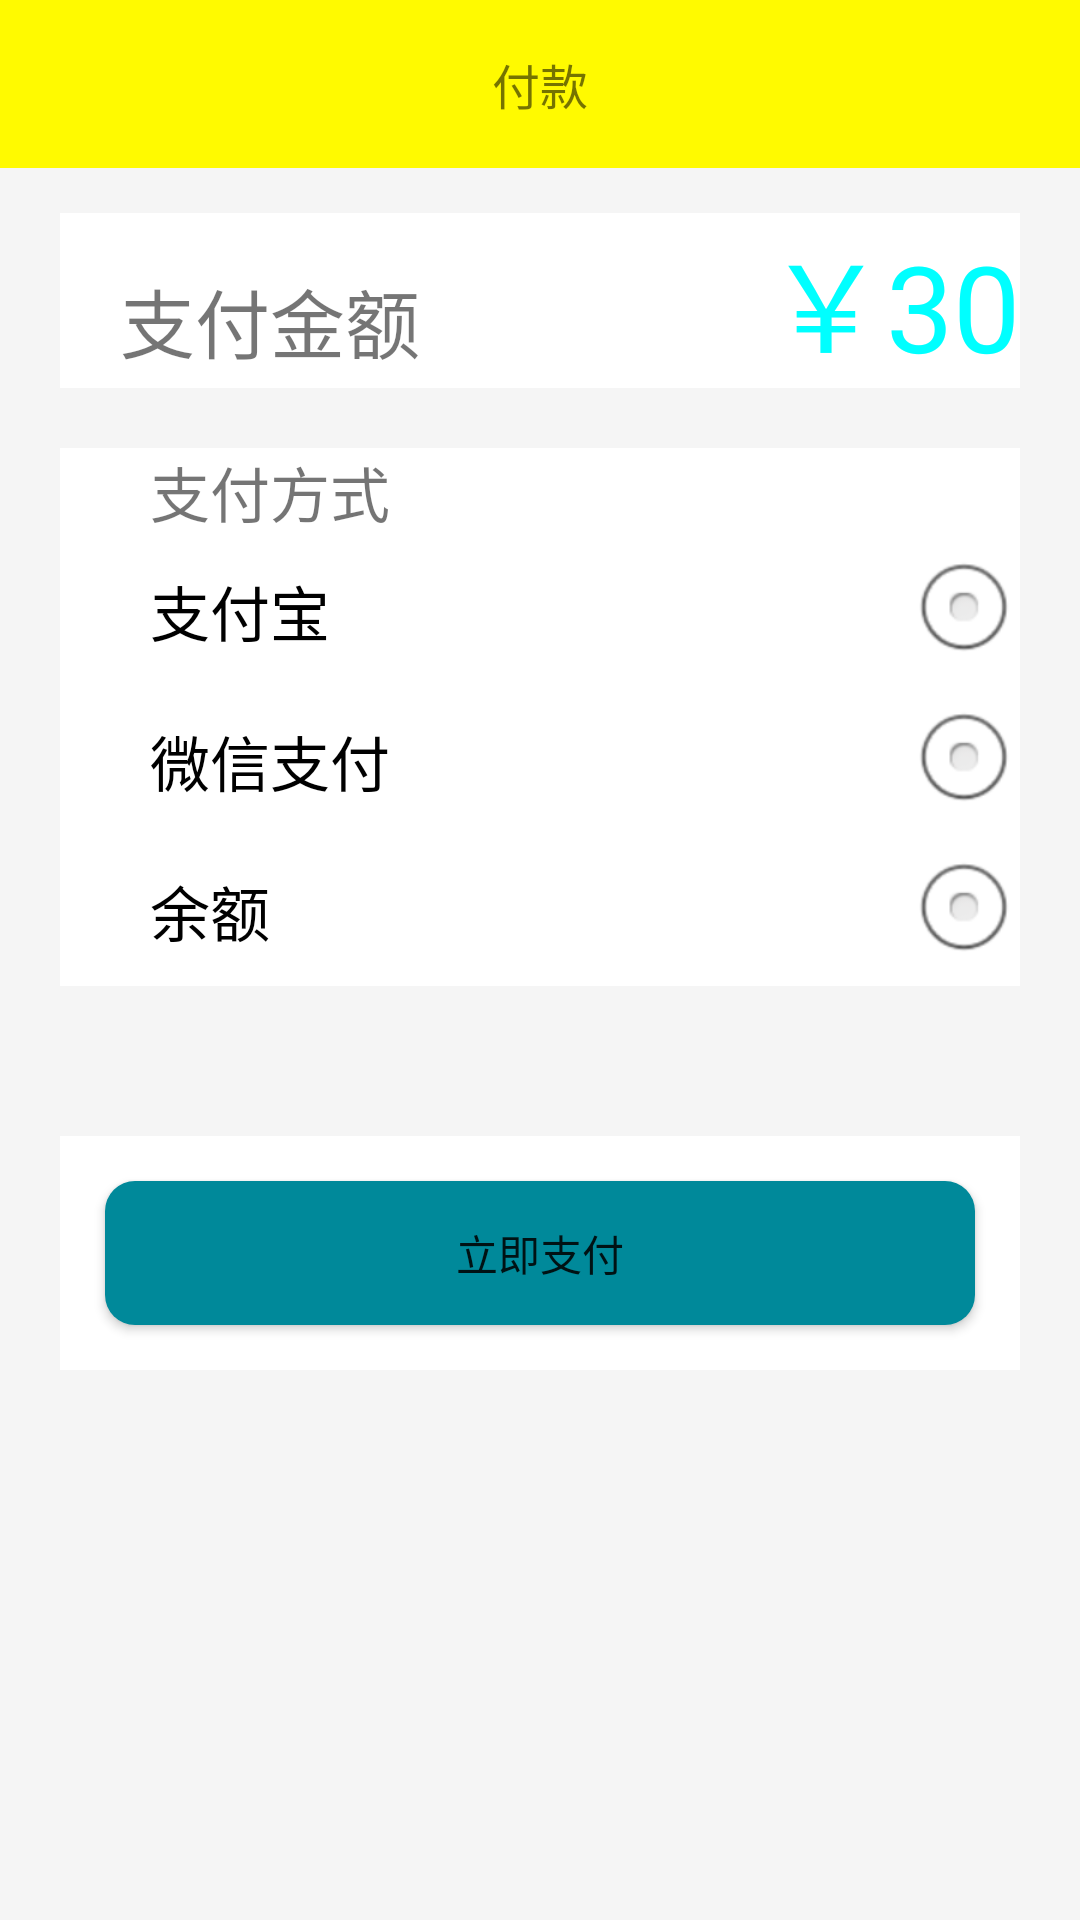

Layout XML and referenced resources for this Android screen:
<!-- AndroidManifest.xml: application theme AppTheme -->
<!-- res/layout/activity_user_payment.xml -->
<?xml version="1.0" encoding="UTF-8"?>
<LinearLayout xmlns:android="http://schemas.android.com/apk/res/android"
    xmlns:app="http://schemas.android.com/apk/res-auto"
    xmlns:tools="http://schemas.android.com/tools"
    android:layout_width="match_parent"
    android:layout_height="match_parent"
    android:background="#f5f5f5"
    android:orientation="vertical"
    tools:context=".UserPaymentActivity">
    <androidx.appcompat.widget.Toolbar
        android:id="@+id/toolbar"
        android:layout_width="match_parent"
        android:layout_height="wrap_content"
        android:background="@color/toobar"
        app:title=" ">
        <TextView
            android:layout_gravity="center_horizontal"
            android:gravity="center_horizontal"
            android:layout_width="wrap_content"
            android:layout_height="wrap_content"
            android:textSize="16dp"
            android:text="付款" />
    </androidx.appcompat.widget.Toolbar>
    <LinearLayout
        android:layout_marginLeft="20dp"
        android:layout_marginRight="20dp"
        android:layout_width="match_parent"
        android:layout_height="wrap_content"
        android:layout_marginTop="15dp"
        android:layout_marginBottom="20dp"
        android:background="#fff"
        android:orientation="horizontal">
        <TextView
            android:id="@+id/total"
            android:layout_width="wrap_content"
            android:layout_height="wrap_content"
            android:paddingLeft="20dp"
            android:text="支付金额"
            android:textSize="25dp" />
        <TextView
            android:id="@+id/price"
            android:gravity="right"
            android:layout_width="match_parent"
            android:layout_height="wrap_content"
            android:textColor="#00FFFF"
            android:text="￥30"
            android:textSize="40dp" />
    </LinearLayout>
    <LinearLayout
        android:layout_marginLeft="20dp"
        android:layout_marginRight="20dp"
        android:layout_width="match_parent"
        android:layout_height="wrap_content"
        android:background="#fff"
        android:orientation="horizontal">
        <TextView
            android:layout_width="match_parent"
            android:layout_height="wrap_content"
            android:layout_marginLeft="30dp"
            android:text="支付方式"
            android:textSize="20dp" />
    </LinearLayout>
    <LinearLayout
        android:layout_marginLeft="20dp"
        android:layout_marginRight="20dp"
        android:layout_width="match_parent"
        android:layout_height="wrap_content"
        android:background="#fff"
        android:orientation="horizontal">
        <RadioGroup
            android:id="@+id/rg"
            android:layout_width="match_parent"
            android:layout_height="wrap_content"
            android:orientation="vertical">

            <RadioButton
                android:id="@+id/zhifubao"
                android:layout_width="match_parent"
                android:layout_height="50dp"
                android:button="@null"
                android:drawableRight="@android:drawable/btn_radio"
                android:paddingLeft="30dp"
                android:text="支付宝"
                android:textSize="20dp" />
            <RadioButton
                android:id="@+id/weixin"
                android:layout_width="fill_parent"
                android:layout_height="50dip"
                android:button="@null"
                android:drawableRight="@android:drawable/btn_radio"
                android:paddingLeft="30dp"
                android:text="微信支付"
                android:textSize="20dp" />
            <RadioButton
                android:id="@+id/balance"
                android:layout_width="fill_parent"
                android:layout_height="50dip"
                android:button="@null"
                android:drawableRight="@android:drawable/btn_radio"
                android:paddingLeft="30dp"
                android:text="余额"
                android:textSize="20dp" />
        </RadioGroup>

    </LinearLayout>

    <LinearLayout
        android:layout_marginLeft="20dp"
        android:layout_marginRight="20dp"
        android:layout_width="match_parent"
        android:layout_height="wrap_content"
        android:layout_marginTop="50dp"
        android:background="#fff">

        <Button
            android:id="@+id/zhifu"
            android:layout_width="match_parent"
            android:layout_height="wrap_content"
            android:layout_margin="15dp"
            android:background="@drawable/button_selector"
            android:text="立即支付" />

    </LinearLayout>

</LinearLayout>
<!-- resources referenced by this layout -->
<resources>
  <color name="toobar">#fffa00</color>
  <!-- drawable button_selector (drawable) -->
  <?xml version="1.0" encoding="utf-8"?>
  <selector xmlns:android="http://schemas.android.com/apk/res/android">
      <item android:state_pressed="true">
          <shape>
              <solid android:color="#888900"/>
              <corners android:radius="10dp"/>
          </shape>
      </item>
      <item android:state_pressed="false">
          <shape>
              <solid android:color="#00899a"/>
              <corners android:radius="10dp"/>
          </shape>
      </item>
  
  </selector>
  <style name="AppTheme" parent="Theme.AppCompat.Light.NoActionBar">
          
          <item name="colorPrimary">@color/colorPrimary</item>
          <item name="colorPrimaryDark">@color/colorPrimaryDark</item>
          <item name="colorAccent">@color/colorAccent</item>
      </style>
  <color name="colorPrimary">#6200EE</color>
  <color name="colorPrimaryDark">#3700B3</color>
  <color name="colorAccent">#03DAC5</color>
</resources>
